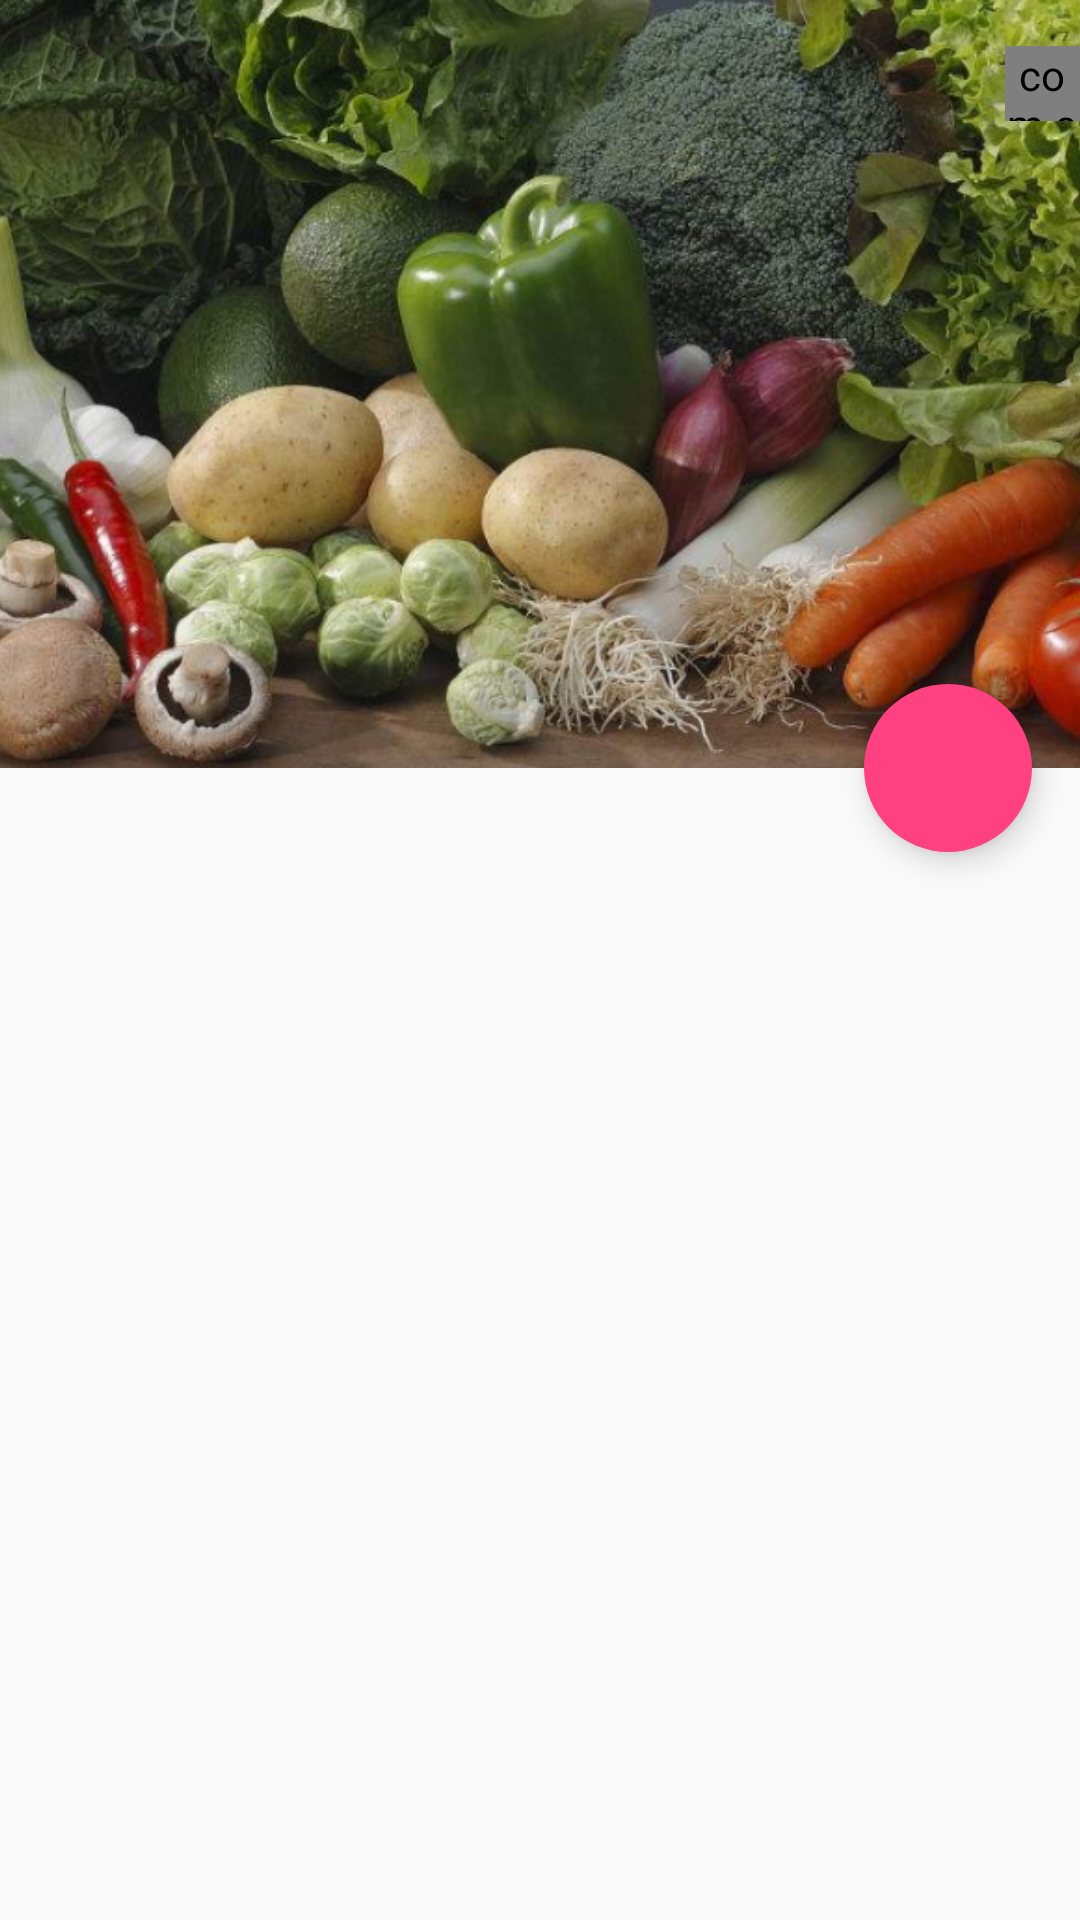

This screen was rendered from an Android layout file. Write that file and the resources it references.
<!-- AndroidManifest.xml: application theme AppTheme -->
<!-- res/layout/activity_menu_detail.xml -->
<?xml version="1.0" encoding="utf-8"?>
<android.support.design.widget.CoordinatorLayout xmlns:android="http://schemas.android.com/apk/res/android"
    xmlns:app="http://schemas.android.com/apk/res-auto"
    xmlns:tools="http://schemas.android.com/tools"
    android:layout_width="match_parent"
    android:layout_height="match_parent"
    tools:context="com.example.morphtin.dishes.ui.activity.MenuDetailActivity">

    <android.support.design.widget.AppBarLayout
        android:id="@+id/appBarLayout"
        android:layout_width="match_parent"
        android:layout_height="256dp"
        android:fitsSystemWindows="true">

        <android.support.design.widget.CollapsingToolbarLayout
            android:id="@+id/collapsing_toolbar_layout"
            android:layout_width="match_parent"
            android:layout_height="match_parent"
            app:contentScrim="@color/colorPrimary"
            app:expandedTitleMarginStart="48dp"
            app:layout_scrollFlags="scroll|exitUntilCollapsed">

            <ImageView
                android:id="@+id/menu_detail_image"
                android:layout_width="match_parent"
                android:layout_height="match_parent"
                android:scaleType="centerCrop"
                android:src="@drawable/vegetable"
                app:layout_collapseMode="parallax"
                app:layout_collapseParallaxMultiplier="0.7" />

            <android.support.v7.widget.Toolbar
                android:id="@+id/toolbar"
                android:layout_width="match_parent"
                android:layout_height="?attr/actionBarSize"
                app:layout_collapseMode="pin">

                <com.sackcentury.shinebuttonlib.ShineButton
                    android:id="@+id/favorite_menuitem"
                    android:layout_width="25dp"
                    android:layout_height="25dp"
                    android:layout_centerInParent="true"
                    android:layout_gravity="right"
                    android:src="#C7C7C7"
                    app:allow_random_color="false"
                    app:big_shine_color="#EED5D2"
                    app:btn_color="#C7C7C7"
                    app:btn_fill_color="#EED5D2"
                    app:click_animation_duration="200"
                    app:enable_flashing="false"
                    app:shine_animation_duration="1500"
                    app:shine_count="8"
                    app:shine_turn_angle="10"
                    app:siShape="@raw/star"
                    app:small_shine_color="#CC9999"
                    app:small_shine_offset_angle="20" />
            </android.support.v7.widget.Toolbar>
        </android.support.design.widget.CollapsingToolbarLayout>
    </android.support.design.widget.AppBarLayout>

    <LinearLayout
        android:layout_width="match_parent"
        android:layout_height="match_parent"
        android:orientation="vertical"
        app:layout_behavior="@string/appbar_scrolling_view_behavior">

        <RelativeLayout
            android:layout_width="match_parent"
            android:layout_height="match_parent">

            <android.support.v7.widget.RecyclerView
                android:id="@+id/menuDetailRecyclerView"
                android:layout_width="match_parent"
                android:layout_height="match_parent"
                android:scrollbars="none" />



        </RelativeLayout>
    </LinearLayout>

    <android.support.design.widget.FloatingActionButton
        android:id="@+id/fab"
        android:layout_width="wrap_content"
        android:layout_height="wrap_content"
        android:layout_margin="@dimen/fab_margin"
        app:borderWidth="0dp"
        app:layout_anchor="@id/appBarLayout"
        app:layout_anchorGravity="bottom|right" />

</android.support.design.widget.CoordinatorLayout>
<!-- resources referenced by this layout -->
<resources>
  <color name="colorPrimary">#CCCCCC</color>
  <dimen name="fab_margin">16dp</dimen>
  <!-- drawable vegetable: jpg bitmap (drawable, 426193 bytes) -->
  <style name="AppTheme" parent="Theme.AppCompat.Light.DarkActionBar">
          
          <item name="colorPrimary">@color/colorPrimary</item>
          <item name="colorPrimaryDark">@color/colorPrimaryDark</item>
          <item name="colorAccent">@color/colorAccent</item>
      </style>
  <color name="colorPrimaryDark">#C7C7C7</color>
  <color name="colorAccent">#FF4081</color>
</resources>
